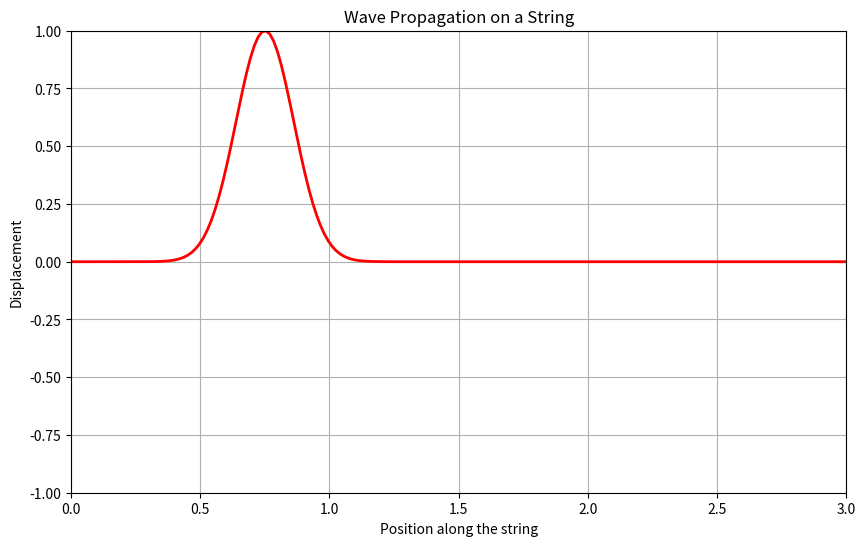

The script that saved this image:
import numpy as np
import matplotlib.pyplot as plt
from matplotlib.animation import FuncAnimation

# Parameters
L = 3  # Length of the string
num_elements = 200  # Number of elements or segments
time_steps = 2000  # Number of time steps to simulate
dt = 0.001  # Time step size
c = 10  # Wave speed on the string

def initial_displacement(x):
    return np.exp(-40*(x - L/4)**2) #change to L/2 for pluck in middle 

# Define the spatial discretization
dx = L / num_elements

# Define arrays to hold the string displacements
y = np.zeros(num_elements)
y_new = np.zeros(num_elements)
y_old = np.zeros(num_elements)

# Set the initial displacement
y += initial_displacement(np.linspace(0, L, num_elements))
y_old += y

# Setup the figure and axis for the animation
fig, ax = plt.subplots(figsize=(10, 6))
ax.set_xlim(0, L)
ax.set_ylim(-1, 1)
line, = ax.plot(np.linspace(0, L, num_elements), y, 'r', lw=2)

def animate(t):
    global y, y_new, y_old
    for i in range(1, num_elements - 1):
        y_new[i] = (2*y[i] - y_old[i] + c**2 * dt**2 / dx**2 * (y[i+1] - 2*y[i] + y[i-1]))
    y_old = y.copy()
    y = y_new.copy()
    
    line.set_ydata(y)
    return line,

ani = FuncAnimation(fig, animate, frames=time_steps, interval=dt*1000, repeat=False)
plt.xlabel('Position along the string')
plt.ylabel('Displacement')
plt.title('Wave Propagation on a String')
plt.grid(True)
plt.show()

# Calculate the Courant number
courant_number = c * dt / dx
# Print the Courant number
print(f"Courant number: {courant_number}")
# Check if the Courant number satisfies the CFL condition for stability
if courant_number <= 1:
    print("The simulation is likely stable (CFL condition is satisfied).")
else:
    print("Warning: The simulation may be unstable (CFL condition is not satisfied).")